5-way image classification set "Animal_classifer" from GitHub (siddhart1o1/Animal_classifer); label vocabulary: eagle, lion, shark, sparrow, whale.

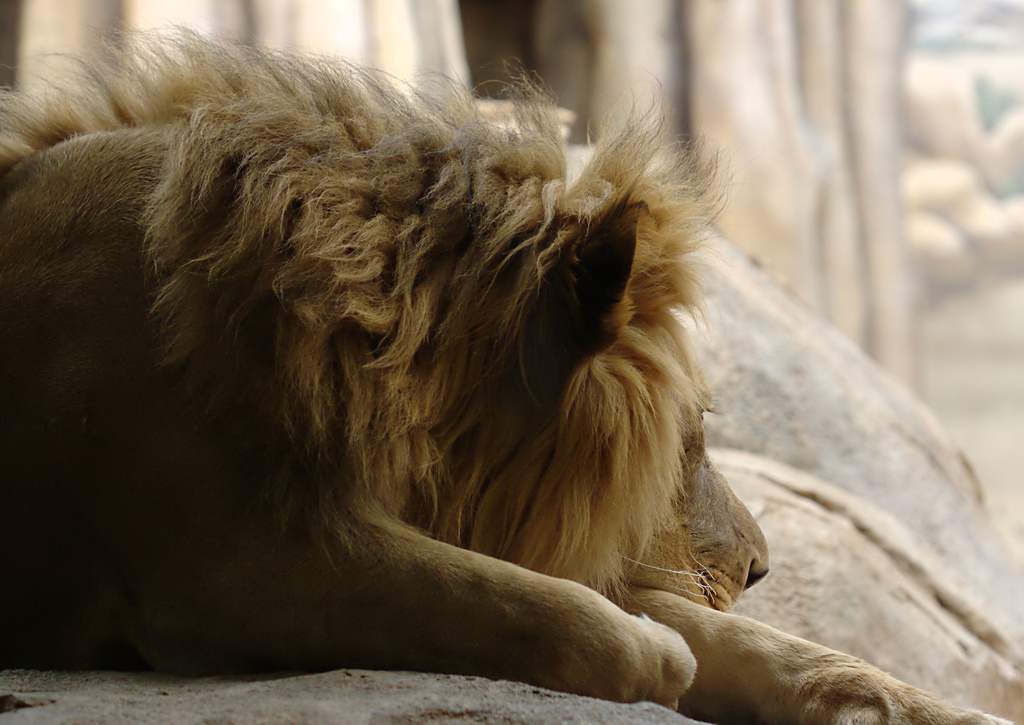
Label: lion

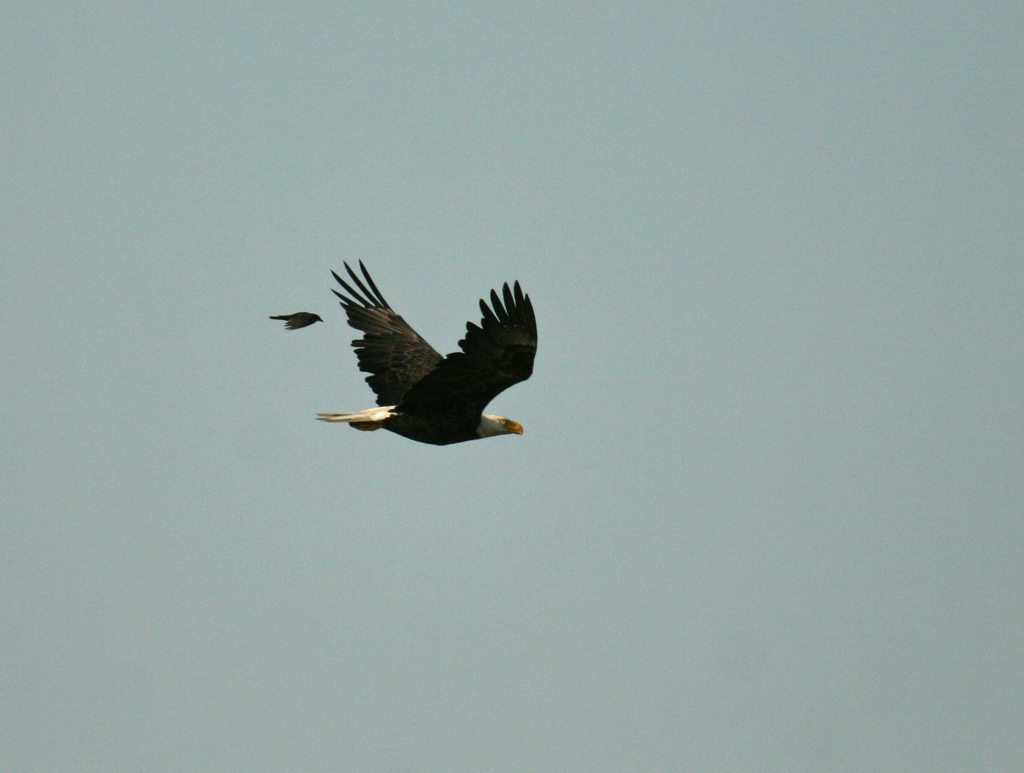
Label: eagle

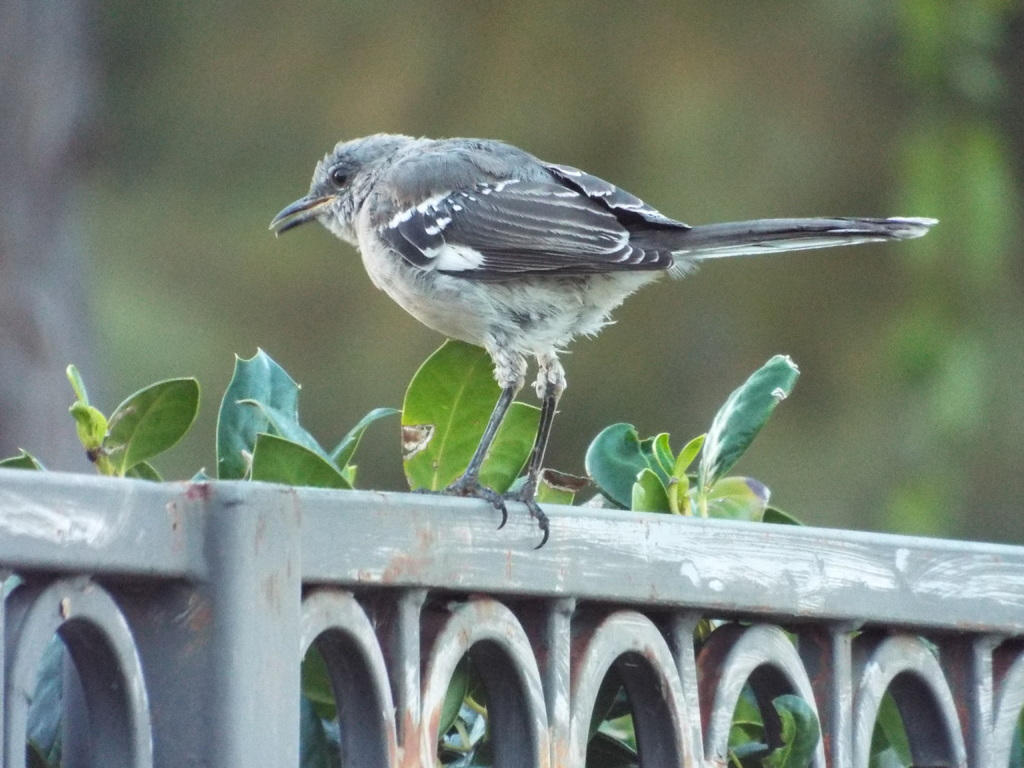
Label: sparrow

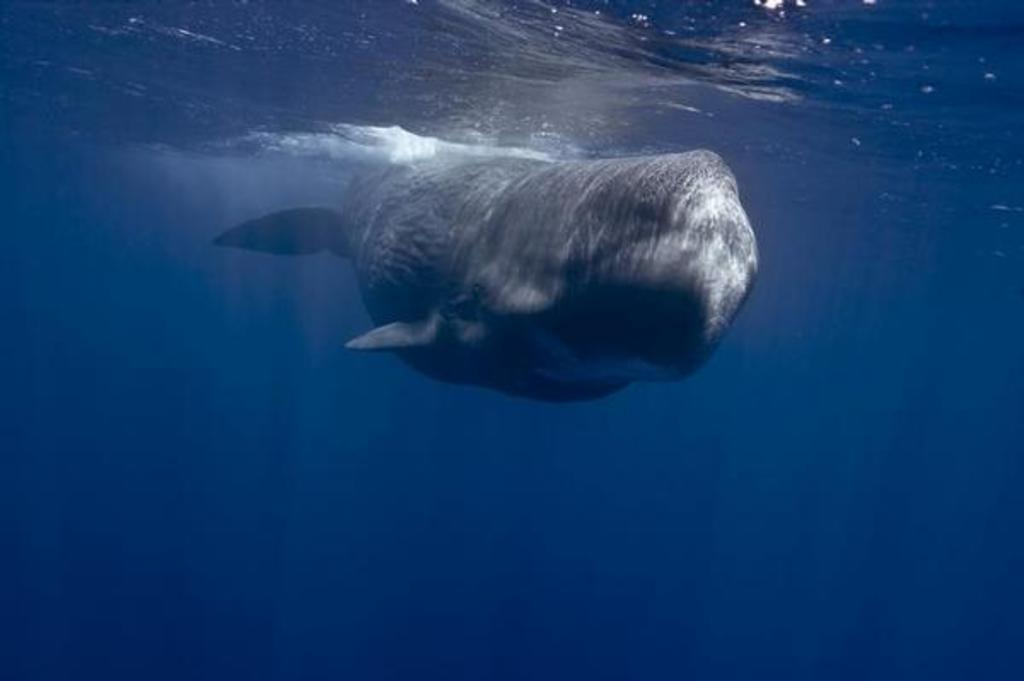
Label: shark

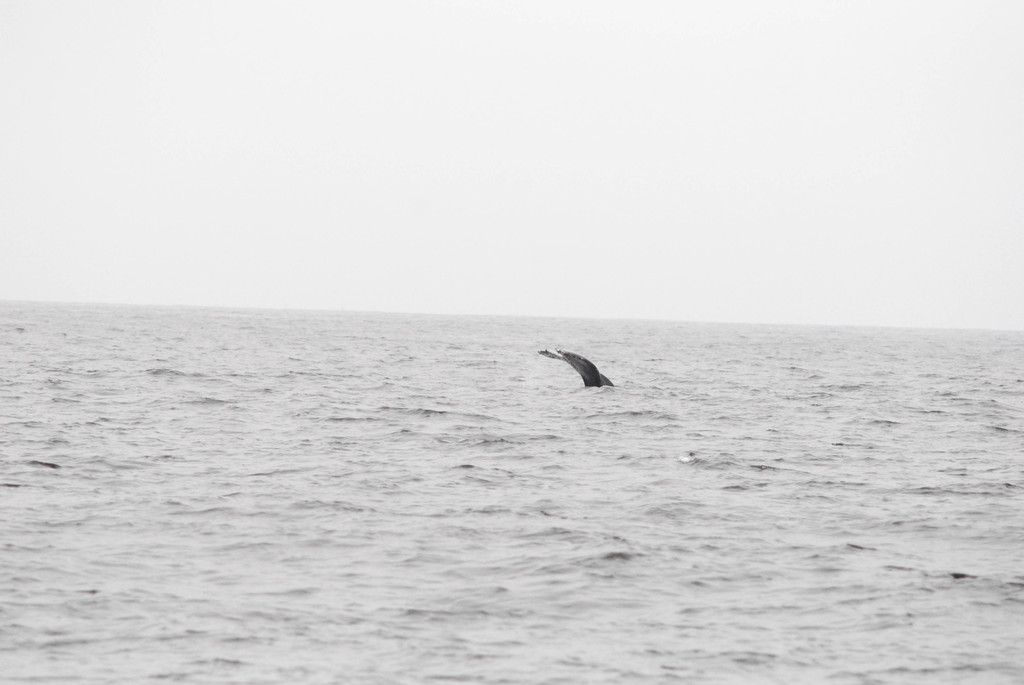
Label: whale

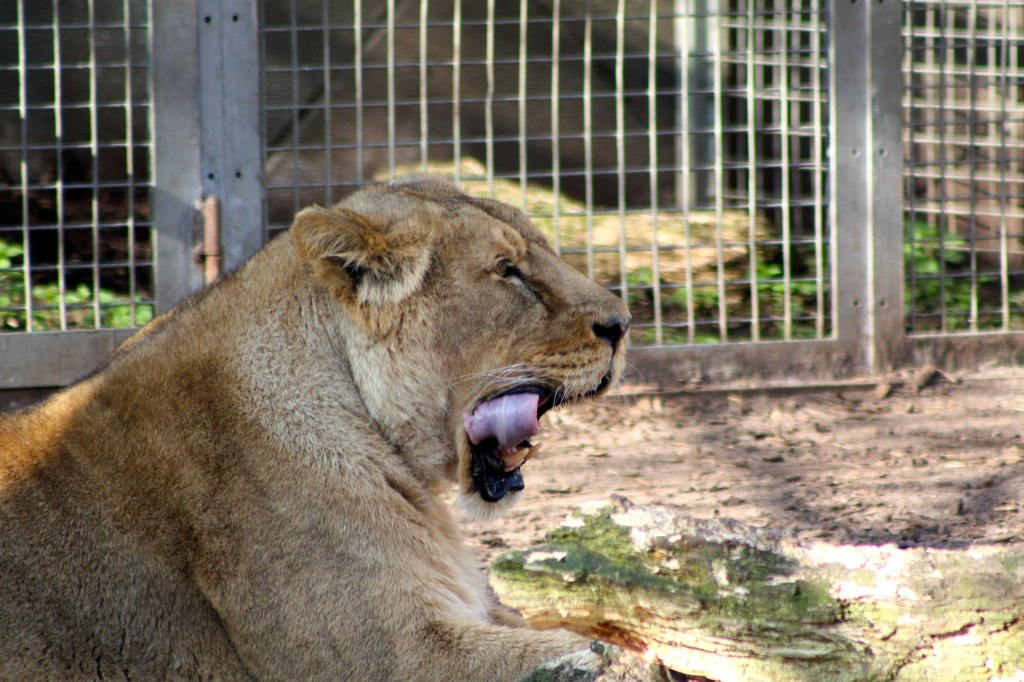
Label: lion
